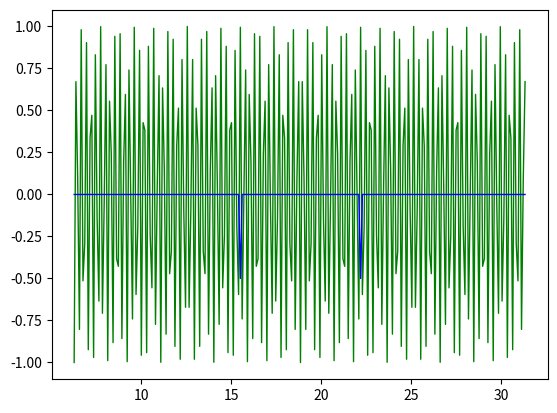

This figure's Python source:
# https://docs.scipy.org/doc/numpy/reference/generated/numpy.fft.fft.html
import random
import numpy as np
import matplotlib.pyplot as plt
np.set_printoptions(precision=4, suppress=True)
pi = np.pi

def fseries(f, a=-pi, b=pi, N=128):
    L = (b-a)/2.0
    t = np.arange(a, b, L/N)
    q = random.randint(0, N)
    print('random:q=', q)
    ft = f(q*t*pi/L)
    Fq = np.fft.fft(ft)/(2*N)
    print('Fq=', Fq)
    plt.plot(t,ft,label="f0t", color="green", linewidth=1)
    plt.plot(t,Fq,label="F0q", color="blue", linewidth=1)
    plt.show()
    return Fq

def guess(Fq):
    for i in range(len(Fq)):
        if abs(Fq[i]) > 0.01:
            return i
    return -1

Fq = fseries(np.cos, a=2*pi, b=10*pi, N=128)
q = guess(Fq)
print('guess:q=', q)
# fseries(np.cos, L=np.pi, N=128)
